Run: headless pygame with SDL's dummy video driver; simulated clock (each Clock.tick advances the game by its frame time, no real sleeping); random seed 0; keys injected as events and as key.get_pressed() state; no mouse input.
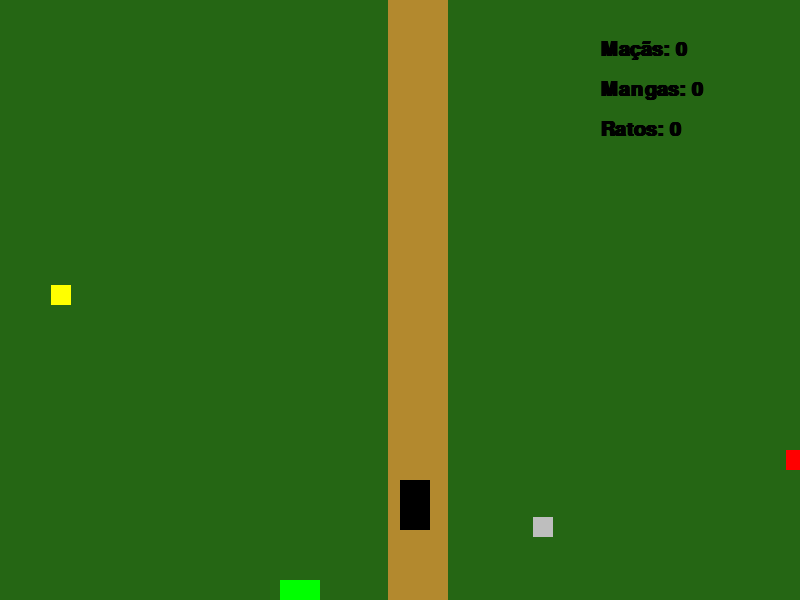
Frame 1 of 4 · flips 1–60 · no input
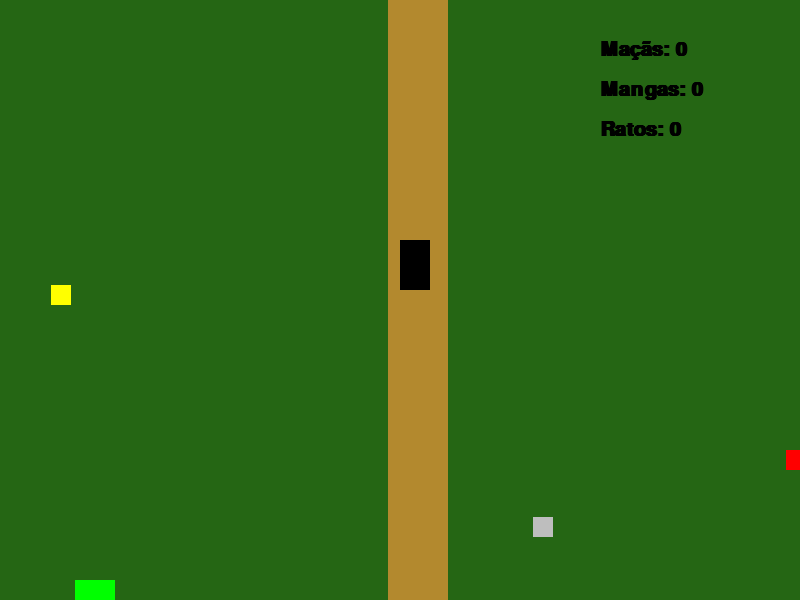
Frame 2 of 4 · flips 61–180 · tapped SPACE, RETURN · held RIGHT (→), D
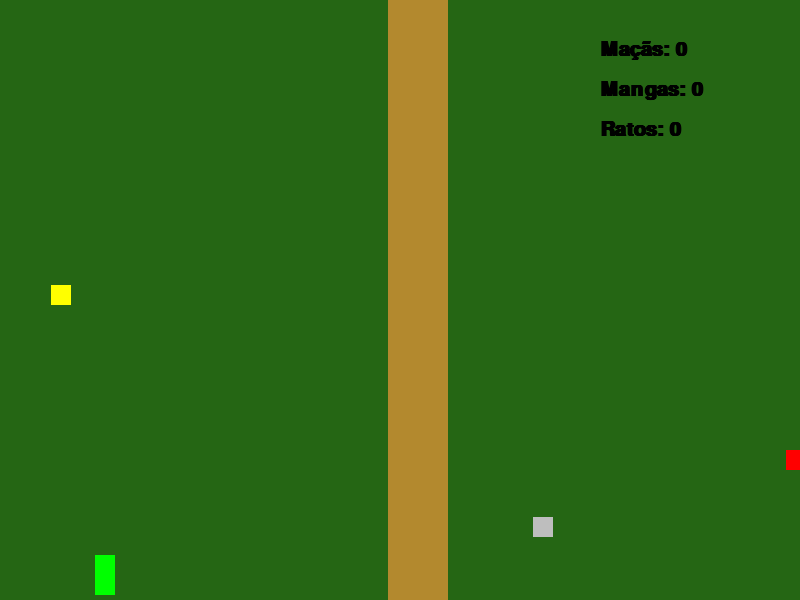
Frame 3 of 4 · flips 181–300 · held DOWN (↓), S
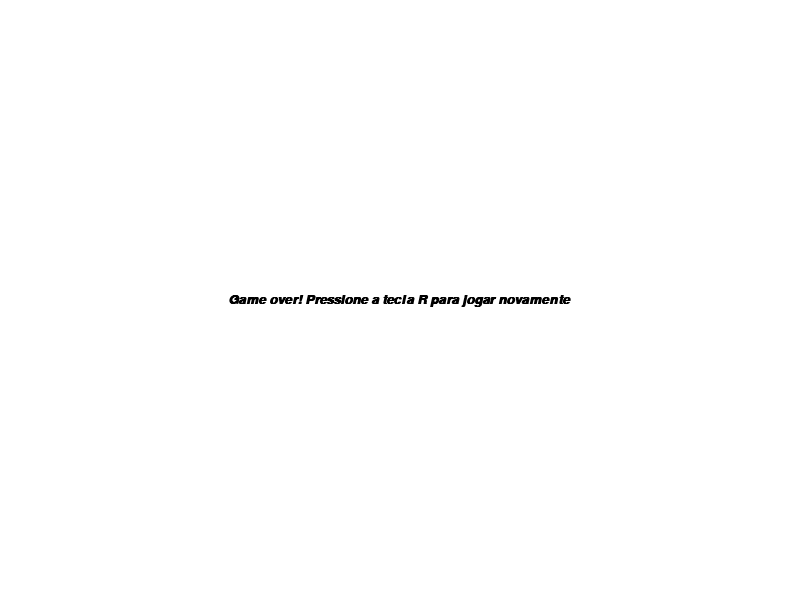
Frame 4 of 4 · flips 301–420 · held LEFT (←), A, UP (↑), W

The pygame program that drew these frames:

import pygame
from pygame.locals import *
from sys import exit
from random import randint

pygame.init()
BASE, HEIGHT = 800, 600
metade = int(BASE/2)
fonte = fonte = pygame.font.SysFont('monospace', 30, bold=True, italic=False)
tela = pygame.display.set_mode((BASE, HEIGHT))
pygame.display.set_caption('Snake Forest')
relogio = pygame.time.Clock()

x_cobra, y_cobra = 0, HEIGHT - 20
velocidade = 5
x_controle, y_controle = velocidade, 0
lista_cobra = []
lista_cabeca = []
comprimento = 5

def aumenta_cobra(lista_cobra):
    for cabeca in lista_cobra:
        x = cabeca[0]
        y = cabeca[1]

        pygame.draw.rect(tela, (0,255,0), (x, y, 20, 20))

def coord_itens():
    x = randint(10, 790)
    while 320 <= x <= 460:
        x = randint(10, 790)
    
    y = randint(20, 580)
    return x, y

def movimento(event, velocidade, x_controle, y_controle):
    if event.type == KEYDOWN:
        if event.key == K_a:
            if x_controle == velocidade:
                pass
            else:
                x_controle, y_controle = -velocidade, 0
        if event.key == K_d:
            if x_controle == -velocidade:
                pass
            else:
                x_controle, y_controle = velocidade, 0
        if event.key == K_w:
                if y_controle == velocidade:
                    pass
                else:
                    x_controle, y_controle = 0, -velocidade  
        if event.key == K_s:
                if y_controle == -velocidade:
                    pass
                else:
                    x_controle, y_controle = 0, velocidade
    
    return x_controle, y_controle 

def reiniciar():
    global comprimento, x_cobra, y_cobra, lista_cobra, lista_cabeca, \
    x_maca, y_maca, x_manga, y_manga, x_rato, y_rato, \
    morreu, macas, mangas, ratos \
    
    morreu = False
    
    comprimento = 5
    x_cobra, y_cobra = 0, HEIGHT - 20
    lista_cobra, lista_cabeca = [], []
    macas, mangas, ratos = 0, 0, 0

    x_maca, y_maca = coord_itens()
    x_manga, y_manga = coord_itens()
    x_rato, y_rato = coord_itens()

x_maca, y_maca = coord_itens()
x_manga, y_manga = coord_itens()
x_rato, y_rato = coord_itens()
x_cacador, y_cacador = 400, 0
macas, mangas, ratos = 0, 0, 0

fonte = pygame.font.SysFont('monospace', 30, bold=True, italic=False)
tela = pygame.display.set_mode((BASE, HEIGHT))
pygame.display.set_caption('Snake Game IP 2025.1')
relogio = pygame.time.Clock()

morreu = False

while True:
    relogio.tick(60)
    tela.fill((37, 102, 20))
    path = pygame.draw.rect(tela, (179,137,46), ((int(BASE/2) - 12),0,60,HEIGHT))

    mensagem = f'Maçãs: {macas}'
    texto_formatado = fonte.render(mensagem, True, (0,0,0))
    mensagem2 = f'Mangas: {mangas}'
    texto_formatado2 = fonte.render(mensagem2, True, (0,0,0))
    mensagem3 = f'Ratos: {ratos}'
    texto_formatado3 = fonte.render(mensagem3, True, (0,0,0))

    for event in pygame.event.get():
        if event.type == QUIT:
            pygame.quit()
            exit()
        
        x_controle, y_controle = movimento(event, velocidade, x_controle, y_controle)
    
    x_cobra += x_controle
    y_cobra += y_controle
    if y_cacador >= HEIGHT:
        y_cacador = 0
    y_cacador += 8

    cabeca_cobra = pygame.draw.rect(tela, ('green'), (x_cobra, y_cobra, 10,10))
    cacador = pygame.draw.rect(tela, ("black"), (int(BASE/2), y_cacador, 30,50))

    maca = pygame.draw.rect(tela, ('red'), (x_maca, y_maca, 20,20))
    manga = pygame.draw.rect(tela, ('yellow'), (x_manga, y_manga, 20,20))
    rato = pygame.draw.rect(tela, ('gray'), (x_rato, y_rato, 20,20))

    for item in [maca, manga, rato]:
        if cabeca_cobra.colliderect(item):
            x, y = coord_itens()
            if item == maca:
                x_maca, y_maca = x, y
                macas += 1
            elif item == manga:
                x_manga, y_manga = x, y
                mangas += 1
            elif item == rato:
                x_rato, y_rato = x, y
                ratos += 1
    
    while cabeca_cobra.colliderect(cacador):
        if ratos > 0:
            morreu = False
            ratos -= 1
        else:
            morreu = True
            break
    
    lista_cabeca = []
    lista_cabeca.append(x_cobra)
    lista_cabeca.append(y_cobra)
    lista_cobra.append(lista_cabeca)

    if lista_cobra.count(lista_cabeca) > 1 or morreu:
        fonte2 = pygame.font.SysFont('arial', 20, True, True)
        mensagem = 'Game over! Pressione a tecla R para jogar novamente'
        texto_formatado = fonte2.render(mensagem, True, (0,0,0))
        ret_texto = texto_formatado.get_rect()

        morreu = True
        while morreu:
            tela.fill((255,255,255))
            for event in pygame.event.get():
                if event.type == QUIT:
                    pygame.quit()
                    exit()
                #Reiniciando o jogo:
                elif event.type == KEYDOWN:
                    if event.key == K_r:
                        reiniciar()

            ret_texto.center = (BASE//2, HEIGHT//2) 
            tela.blit(texto_formatado, ret_texto)
            pygame.display.update()
    
    if x_cobra > BASE:
        x_cobra = 0
    if x_cobra < 0:
        x_cobra = BASE
    if y_cobra < 0:
        y_cobra = HEIGHT
    if y_cobra > HEIGHT:
        y_cobra = 0
    
    if len(lista_cobra) > comprimento:
        del lista_cobra[0]

    aumenta_cobra(lista_cobra)

    tela.blit(texto_formatado, (600,40))
    tela.blit(texto_formatado2, (600,80))
    tela.blit(texto_formatado3, (600,120))

    pygame.display.update()
